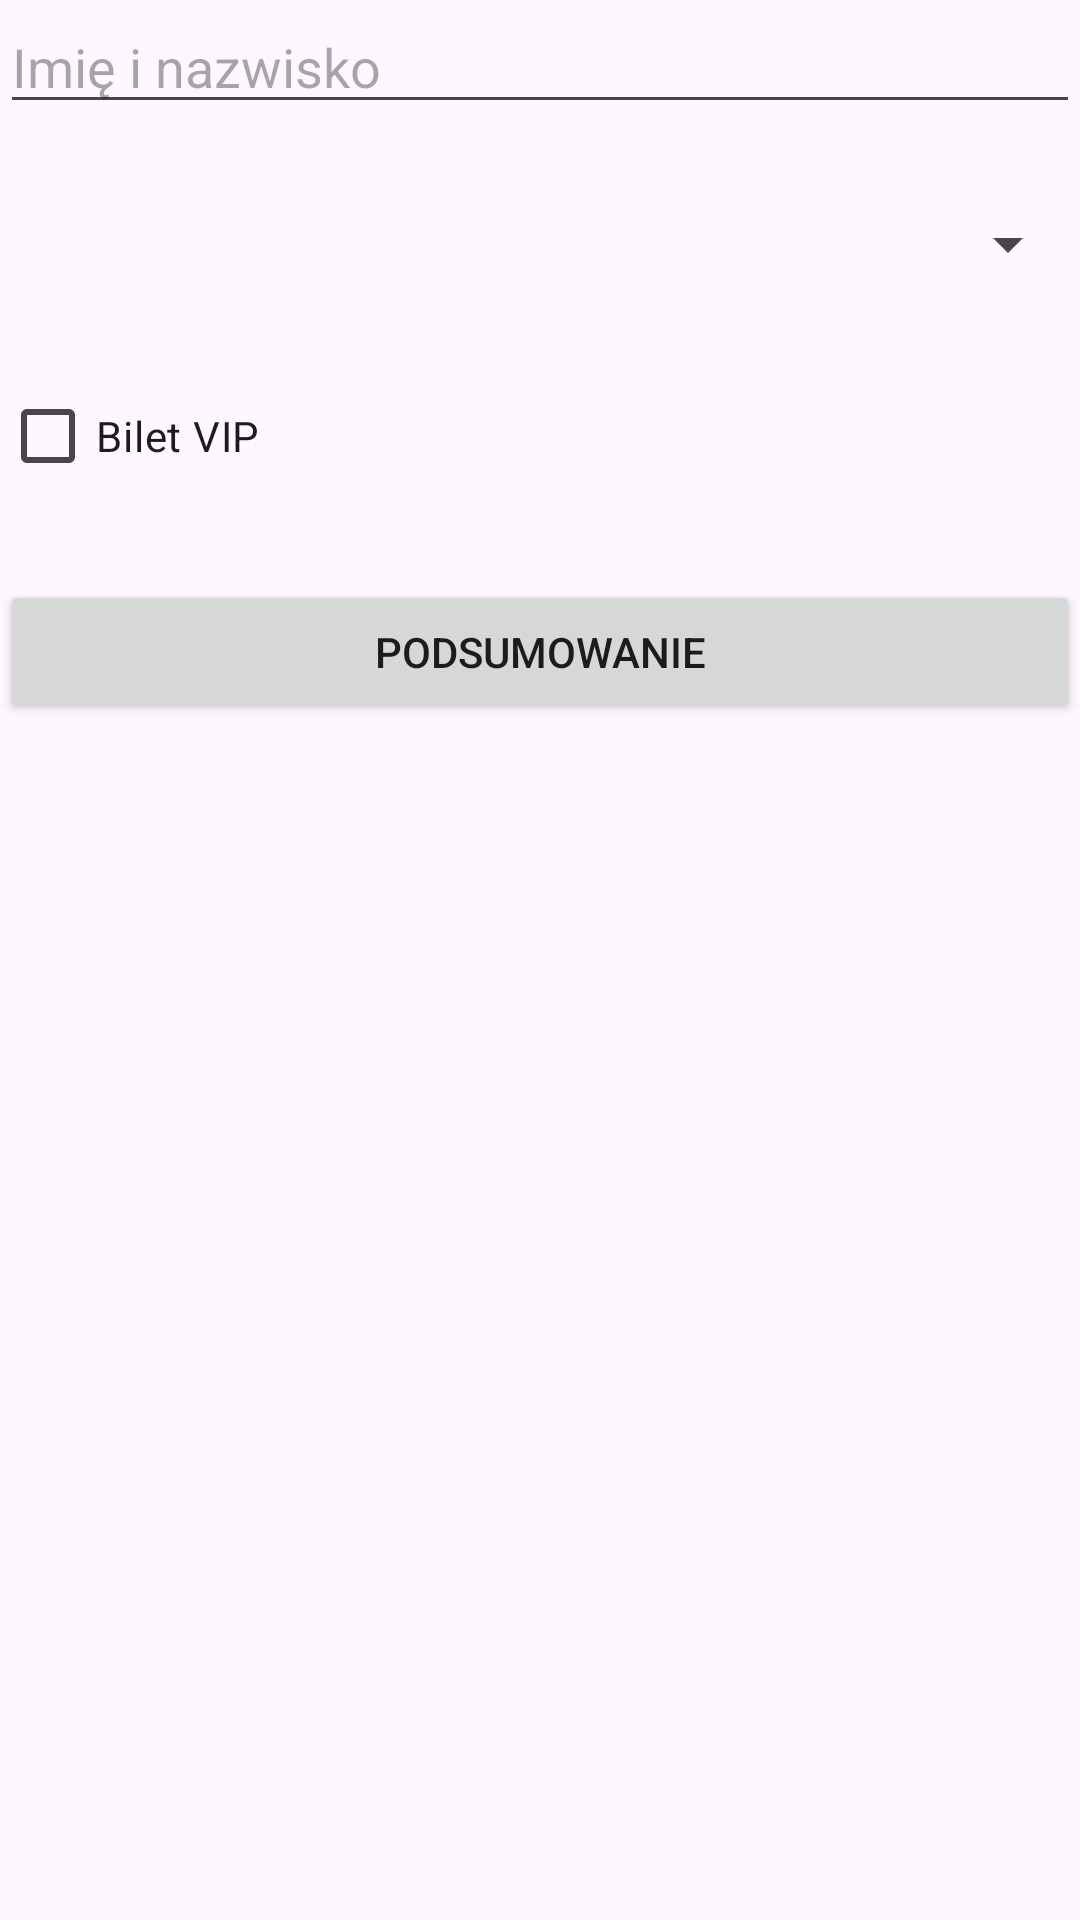

Android layout source for this screen:
<!-- AndroidManifest.xml: application theme Theme.Projekt_Rejestracja_Na_Koncert -->
<!-- res/layout/activity_main.xml -->
<?xml version="1.0" encoding="utf-8"?>
<androidx.constraintlayout.widget.ConstraintLayout xmlns:android="http://schemas.android.com/apk/res/android"
    xmlns:app="http://schemas.android.com/apk/res-auto"
    xmlns:tools="http://schemas.android.com/tools"
    android:id="@+id/main"
    android:layout_width="match_parent"
    android:layout_height="match_parent"
    tools:context=".MainActivity">

    <EditText
        android:id="@+id/editTextName"
        android:layout_width="0dp"
        android:layout_height="wrap_content"
        android:hint="Imię i nazwisko"
        app:layout_constraintTop_toTopOf="parent"
        app:layout_constraintStart_toStartOf="parent"
        app:layout_constraintEnd_toEndOf="parent"/>

    <Spinner
        android:id="@+id/spinnerCity"
        android:layout_width="0dp"
        android:layout_height="wrap_content"
        app:layout_constraintTop_toBottomOf="@id/editTextName"
        app:layout_constraintStart_toStartOf="parent"
        app:layout_constraintEnd_toEndOf="parent"
        android:minHeight="48dp"
        android:layout_marginTop="16dp"/>

    <CheckBox
        android:id="@+id/checkBoxVip"
        android:layout_width="wrap_content"
        android:layout_height="wrap_content"
        android:text="Bilet VIP"
        app:layout_constraintTop_toBottomOf="@id/spinnerCity"
        app:layout_constraintStart_toStartOf="parent"
        android:layout_marginTop="16dp"/>

    <Button
        android:id="@+id/buttonNext"
        android:layout_width="0dp"
        android:layout_height="wrap_content"
        android:text="Podsumowanie"
        app:layout_constraintTop_toBottomOf="@id/checkBoxVip"
        app:layout_constraintStart_toStartOf="parent"
        app:layout_constraintEnd_toEndOf="parent"
        android:layout_marginTop="24dp"/>

    <TextView
        android:id="@+id/textViewResult"
        android:layout_width="0dp"
        android:layout_height="wrap_content"
        android:textSize="16sp"
        android:paddingTop="16dp"
        app:layout_constraintTop_toBottomOf="@id/buttonNext"
        app:layout_constraintStart_toStartOf="parent"
        app:layout_constraintEnd_toEndOf="parent"/>
</androidx.constraintlayout.widget.ConstraintLayout>
<!-- resources referenced by this layout -->
<resources>
  <style name="Theme.Projekt_Rejestracja_Na_Koncert" parent="Base.Theme.Projekt_Rejestracja_Na_Koncert" />
  <style name="Base.Theme.Projekt_Rejestracja_Na_Koncert" parent="Theme.Material3.DayNight.NoActionBar">
          
          
      </style>
</resources>
